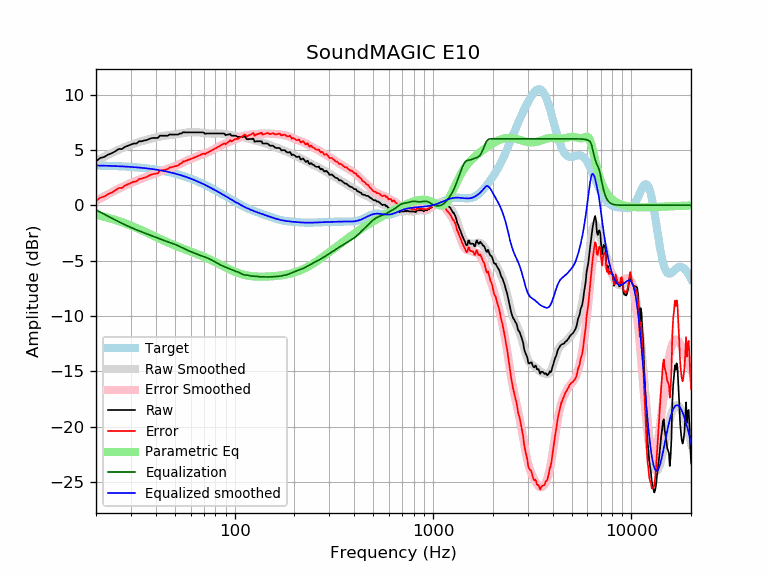

The table this chart was drawn from, first rows:
frequency, raw, error, smoothed, error_smoothed, equalization, parametric_eq, equalized_raw, equalized_smoothed, target
20, 3.97, 0.38, 4.01, 0.41, -0.41, -0.87, 3.55, 3.59, 3.59
21, 4.27, 0.69, 4.20, 0.62, -0.62, -0.95, 3.65, 3.58, 3.58
22, 4.36, 0.79, 4.39, 0.81, -0.81, -1.04, 3.55, 3.57, 3.57
23, 4.57, 1.01, 4.56, 1.00, -1.00, -1.13, 3.58, 3.56, 3.56
24, 4.70, 1.15, 4.72, 1.17, -1.17, -1.23, 3.53, 3.55, 3.55
25, 4.87, 1.33, 4.87, 1.33, -1.33, -1.33, 3.54, 3.54, 3.54
26, 5.07, 1.55, 5.01, 1.49, -1.49, -1.43, 3.59, 3.53, 3.53
27, 5.08, 1.57, 5.14, 1.63, -1.63, -1.53, 3.45, 3.51, 3.51
28, 5.28, 1.78, 5.26, 1.76, -1.76, -1.63, 3.51, 3.50, 3.50
29, 5.38, 1.90, 5.37, 1.89, -1.89, -1.73, 3.49, 3.48, 3.48
30, 5.48, 2.01, 5.47, 2.01, -2.01, -1.84, 3.47, 3.46, 3.46
31, 5.58, 2.13, 5.56, 2.12, -2.12, -1.95, 3.46, 3.44, 3.44
32, 5.58, 2.15, 5.64, 2.22, -2.22, -2.05, 3.36, 3.42, 3.42
33, 5.78, 2.38, 5.72, 2.32, -2.32, -2.16, 3.46, 3.40, 3.40
34, 5.78, 2.40, 5.79, 2.41, -2.41, -2.26, 3.37, 3.38, 3.38
35, 5.85, 2.49, 5.85, 2.50, -2.50, -2.36, 3.36, 3.36, 3.36
36, 5.88, 2.55, 5.91, 2.58, -2.58, -2.47, 3.30, 3.33, 3.33
37, 5.98, 2.67, 5.97, 2.66, -2.66, -2.57, 3.32, 3.31, 3.31
38, 6.05, 2.77, 6.02, 2.74, -2.74, -2.66, 3.31, 3.28, 3.28
39, 6.08, 2.83, 6.07, 2.82, -2.82, -2.76, 3.26, 3.25, 3.25
40, 6.08, 2.86, 6.12, 2.90, -2.90, -2.85, 3.18, 3.22, 3.22
41, 6.08, 2.89, 6.16, 2.97, -2.97, -2.94, 3.11, 3.19, 3.19
42, 6.28, 3.12, 6.21, 3.04, -3.04, -3.03, 3.24, 3.16, 3.16
43, 6.28, 3.15, 6.24, 3.11, -3.11, -3.12, 3.17, 3.13, 3.13
44, 6.28, 3.19, 6.28, 3.18, -3.18, -3.20, 3.10, 3.09, 3.09
45, 6.28, 3.22, 6.30, 3.24, -3.24, -3.28, 3.04, 3.06, 3.06
46, 6.28, 3.26, 6.33, 3.30, -3.30, -3.35, 2.98, 3.02, 3.02
47, 6.40, 3.42, 6.34, 3.36, -3.36, -3.43, 3.04, 2.99, 2.99
48, 6.38, 3.44, 6.36, 3.41, -3.41, -3.50, 2.97, 2.95, 2.95
49, 6.38, 3.47, 6.38, 3.47, -3.47, -3.56, 2.91, 2.91, 2.91
50, 6.38, 3.52, 6.40, 3.53, -3.53, -3.63, 2.85, 2.87, 2.87
51, 6.38, 3.56, 6.42, 3.60, -3.60, -3.69, 2.79, 2.82, 2.82
52, 6.39, 3.61, 6.45, 3.67, -3.67, -3.75, 2.72, 2.78, 2.78
53, 6.48, 3.74, 6.48, 3.74, -3.74, -3.81, 2.75, 2.74, 2.74
54, 6.48, 3.79, 6.50, 3.81, -3.81, -3.87, 2.67, 2.69, 2.69
55, 6.60, 3.95, 6.53, 3.88, -3.88, -3.92, 2.72, 2.65, 2.65
56, 6.58, 3.98, 6.56, 3.95, -3.95, -3.97, 2.63, 2.60, 2.60
57, 6.58, 4.03, 6.57, 4.02, -4.02, -4.03, 2.57, 2.55, 2.55
58, 6.58, 4.08, 6.58, 4.08, -4.08, -4.08, 2.51, 2.51, 2.51
59, 6.58, 4.12, 6.59, 4.13, -4.13, -4.13, 2.45, 2.46, 2.46
60, 6.58, 4.17, 6.59, 4.18, -4.18, -4.18, 2.40, 2.41, 2.41
61, 6.58, 4.22, 6.59, 4.23, -4.23, -4.23, 2.35, 2.36, 2.36
62, 6.58, 4.27, 6.59, 4.28, -4.28, -4.27, 2.30, 2.31, 2.31
63, 6.58, 4.33, 6.59, 4.33, -4.33, -4.32, 2.25, 2.26, 2.26
64, 6.58, 4.38, 6.59, 4.38, -4.38, -4.37, 2.20, 2.21, 2.21
65, 6.58, 4.43, 6.59, 4.43, -4.43, -4.42, 2.15, 2.15, 2.15
66, 6.58, 4.48, 6.58, 4.48, -4.48, -4.46, 2.10, 2.10, 2.10
67, 6.58, 4.54, 6.57, 4.53, -4.53, -4.51, 2.06, 2.05, 2.05
68, 6.58, 4.59, 6.56, 4.57, -4.57, -4.56, 2.02, 1.99, 1.99
69, 6.58, 4.64, 6.55, 4.61, -4.61, -4.61, 1.98, 1.94, 1.94
70, 6.56, 4.67, 6.53, 4.64, -4.64, -4.66, 1.91, 1.89, 1.89
71, 6.44, 4.61, 6.51, 4.68, -4.68, -4.71, 1.76, 1.83, 1.83
72, 6.48, 4.70, 6.50, 4.72, -4.72, -4.75, 1.76, 1.78, 1.78
73, 6.48, 4.76, 6.49, 4.76, -4.76, -4.80, 1.72, 1.73, 1.73
74, 6.48, 4.81, 6.48, 4.81, -4.81, -4.85, 1.67, 1.67, 1.67
75, 6.48, 4.87, 6.48, 4.86, -4.86, -4.90, 1.62, 1.62, 1.62
76, 6.48, 4.92, 6.48, 4.91, -4.91, -4.95, 1.57, 1.56, 1.56
77, 6.48, 4.97, 6.48, 4.97, -4.97, -5.00, 1.51, 1.51, 1.51
78, 6.48, 5.03, 6.48, 5.03, -5.03, -5.05, 1.46, 1.45, 1.45
79, 6.48, 5.08, 6.48, 5.08, -5.08, -5.10, 1.40, 1.40, 1.40
... 553 more rows
